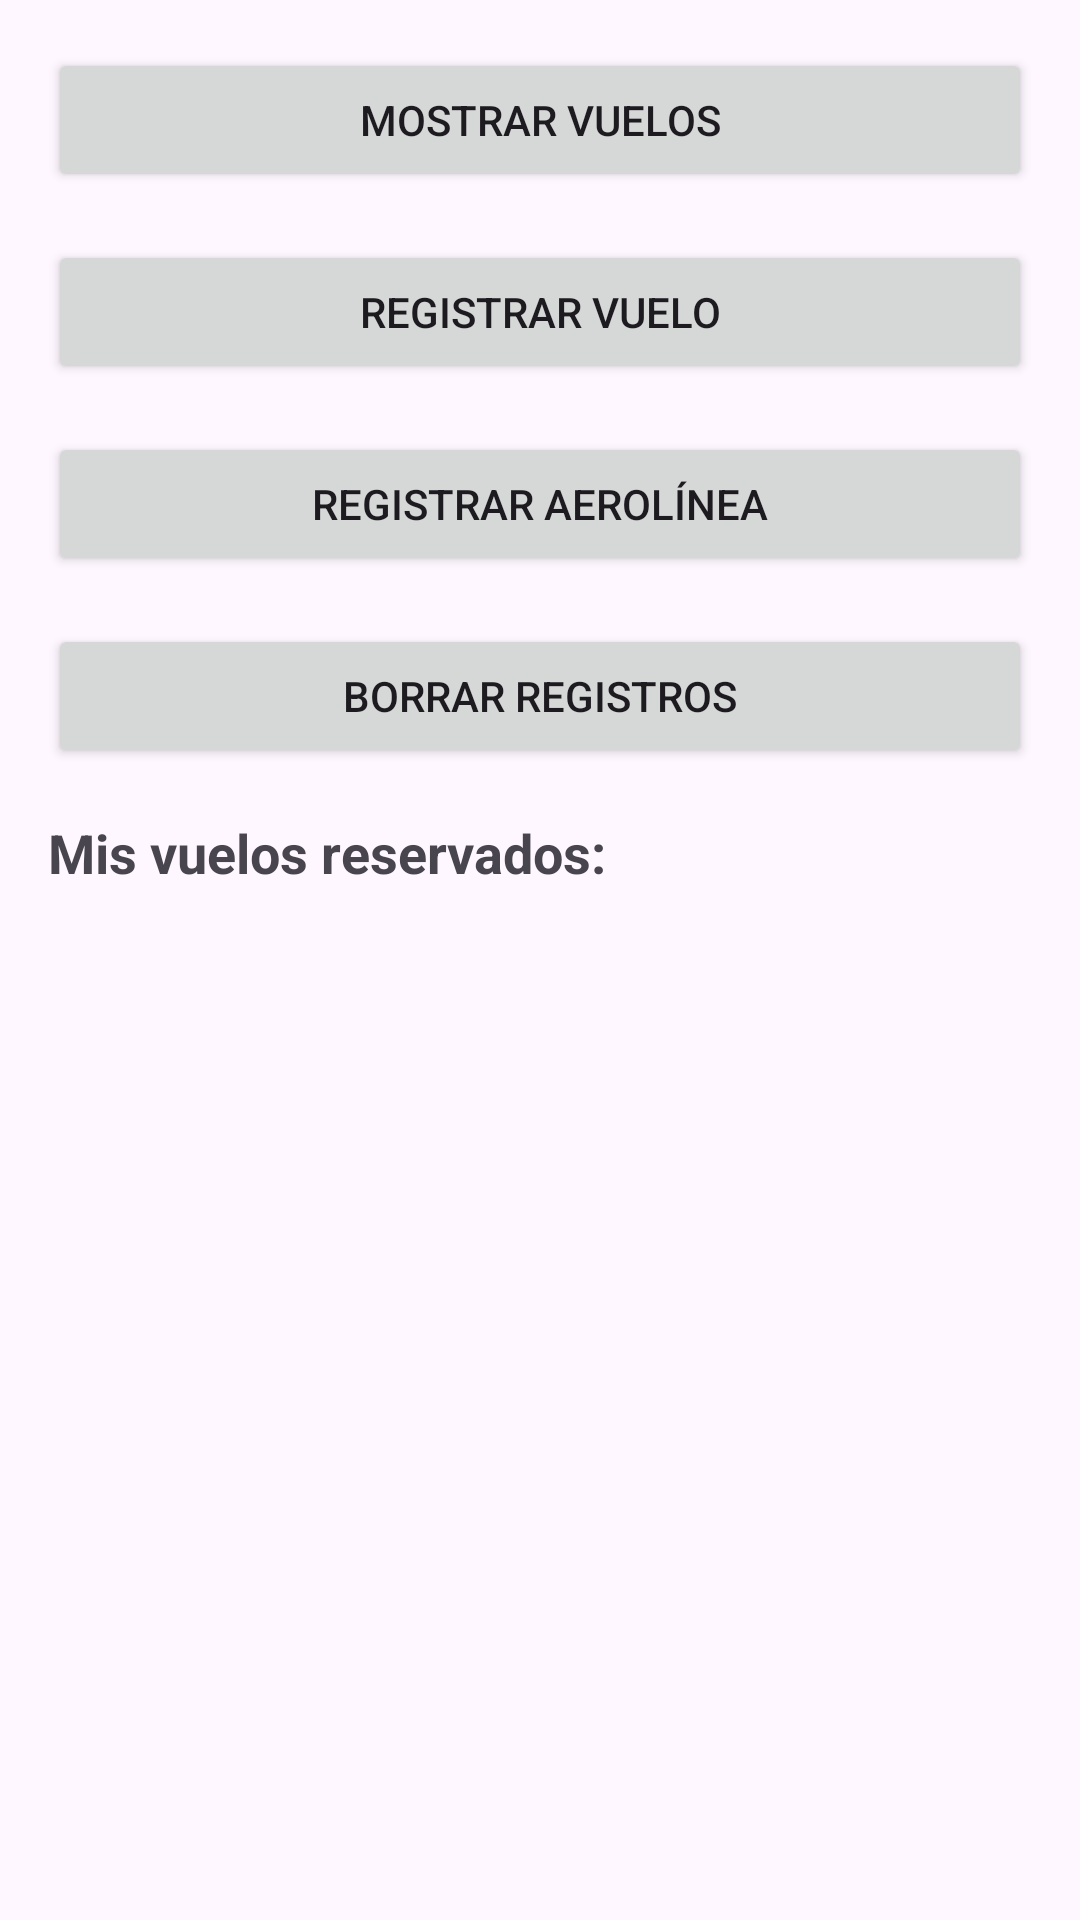

Here is an Android app screen rendered from its layout file. Give the layout XML and the strings, colors and styles it references.
<!-- AndroidManifest.xml: application theme Theme.Practica_4_Aerolínea -->
<!-- res/layout/activity_main.xml -->
<?xml version="1.0" encoding="utf-8"?>
<LinearLayout xmlns:android="http://schemas.android.com/apk/res/android"
    xmlns:app="http://schemas.android.com/apk/res-auto"
    xmlns:tools="http://schemas.android.com/tools"
    android:layout_width="match_parent"
    android:layout_height="match_parent"
    android:orientation="vertical"
    android:padding="16dp"
    tools:context=".MainActivity">

    <Button
        android:id="@+id/btnMostrarVuelos"
        android:layout_width="match_parent"
        android:layout_height="wrap_content"
        android:text="Mostrar Vuelos" />

    <Button
        android:id="@+id/btnRegistrarVuelo"
        android:layout_width="match_parent"
        android:layout_height="wrap_content"
        android:layout_marginTop="16dp"
        android:text="Registrar Vuelo" />

    <Button
        android:id="@+id/btnRegistrarAerolinea"
        android:layout_width="match_parent"
        android:layout_height="wrap_content"
        android:layout_marginTop="16dp"
        android:text="Registrar Aerolínea" />

    <Button
        android:id="@+id/btnBorrarRegistros"
        android:layout_width="match_parent"
        android:layout_height="wrap_content"
        android:text="Borrar Registros"
        android:layout_marginTop="16dp" />

    <TextView
        android:id="@+id/tvMisVuelosReservados"
        android:layout_width="match_parent"
        android:layout_height="wrap_content"
        android:text="Mis vuelos reservados:"
        android:textStyle="bold"
        android:textSize="18sp"
        android:paddingTop="16dp"
        android:paddingBottom="8dp" />

    <ListView
        android:id="@+id/listViewMisVuelos"
        android:layout_width="match_parent"
        android:layout_height="wrap_content" />

</LinearLayout>
<!-- resources referenced by this layout -->
<resources>
  <style name="Theme.Practica_4_Aerolínea" parent="Base.Theme.Practica_4_Aerolínea" />
  <style name="Base.Theme.Practica_4_Aerolínea" parent="Theme.Material3.DayNight.NoActionBar">
          
          
      </style>
</resources>
